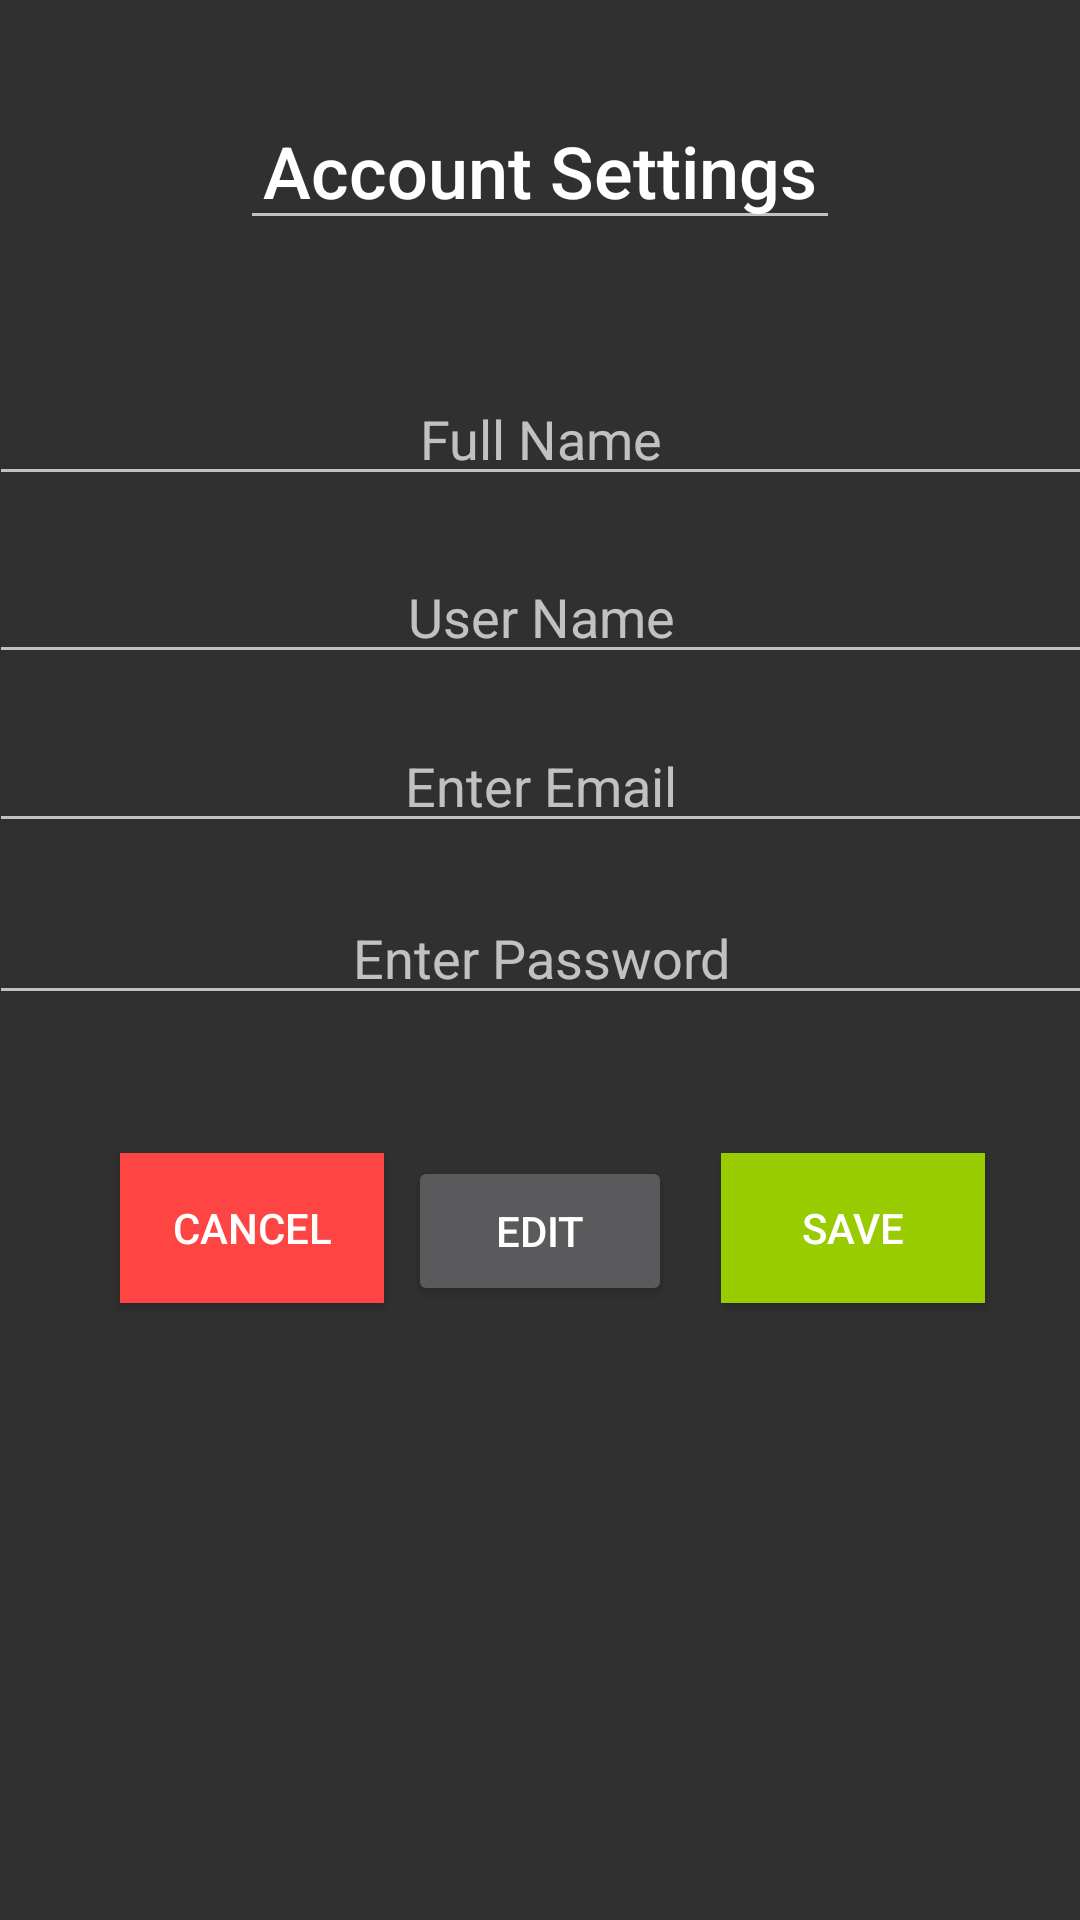

Layout XML and referenced resources for this Android screen:
<!-- AndroidManifest.xml: application theme AppTheme -->
<!-- res/layout/activity_settings_page.xml -->
<?xml version="1.0" encoding="utf-8"?>
<android.support.constraint.ConstraintLayout xmlns:android="http://schemas.android.com/apk/res/android"
    xmlns:app="http://schemas.android.com/apk/res-auto"
    xmlns:tools="http://schemas.android.com/tools"
    android:layout_width="match_parent"
    android:layout_height="match_parent"
    tools:context="com.example.seniordesign.smartlighthub.View.LoginPage">


    <EditText
        android:id="@+id/fullNameField"
        android:layout_width="368dp"
        android:layout_height="wrap_content"
        android:layout_marginTop="124dp"
        android:ems="10"
        android:hint="Full Name"
        android:inputType="textPersonName"
        android:textAlignment="center"
        app:layout_constraintTop_toTopOf="parent"
        android:layout_marginEnd="8dp"
        android:layout_marginRight="8dp"
        app:layout_constraintRight_toRightOf="parent"
        android:layout_marginLeft="8dp"
        app:layout_constraintLeft_toLeftOf="parent" />

    <EditText
        android:id="@+id/userNameField"
        android:layout_width="368dp"
        android:layout_height="wrap_content"
        android:layout_marginTop="18dp"
        android:ems="10"
        android:hint="User Name"
        android:inputType="text"
        android:textAlignment="center"
        app:layout_constraintTop_toBottomOf="@+id/fullNameField"
        android:layout_marginLeft="8dp"
        app:layout_constraintLeft_toLeftOf="parent"
        android:layout_marginRight="8dp"
        app:layout_constraintRight_toRightOf="parent" />


    <EditText
        android:id="@+id/emailField"
        android:layout_width="368dp"
        android:layout_height="wrap_content"
        android:layout_marginTop="15dp"
        android:ems="10"
        android:hint="Enter Email"
        android:inputType="textPersonName"
        android:textAlignment="center"
        app:layout_constraintTop_toBottomOf="@+id/userNameField"
        android:layout_marginRight="8dp"
        app:layout_constraintRight_toRightOf="parent"
        android:layout_marginLeft="8dp"
        app:layout_constraintLeft_toLeftOf="parent" />

    <EditText
        android:id="@+id/passwordField"
        android:layout_width="368dp"
        android:layout_height="wrap_content"
        android:layout_marginStart="8dp"
        android:layout_marginTop="16dp"
        android:ems="10"
        android:hint="Enter Password"
        android:inputType="textPassword"
        android:textAlignment="center"
        app:layout_constraintTop_toBottomOf="@+id/emailField"
        android:layout_marginRight="8dp"
        app:layout_constraintRight_toRightOf="parent"
        android:layout_marginLeft="8dp"
        app:layout_constraintLeft_toLeftOf="parent" />

    <EditText
        android:id="@+id/accountSettingsField"
        android:layout_width="200dp"
        android:layout_height="47dp"
        android:layout_marginLeft="8dp"
        android:layout_marginRight="8dp"
        android:layout_marginTop="33dp"
        android:clickable="false"
        android:focusable="false"
        android:text="Account Settings"
        android:textAlignment="center"
        android:textAllCaps="false"
        android:textAppearance="@android:style/TextAppearance.Material.WindowTitle"
        android:textSize="24sp"
        app:layout_constraintLeft_toLeftOf="parent"
        app:layout_constraintRight_toRightOf="parent"
        app:layout_constraintTop_toTopOf="parent"
        android:layout_marginStart="8dp"
        android:layout_marginEnd="8dp" />

    <Button
        android:id="@+id/editButton"
        android:layout_width="wrap_content"
        android:layout_height="50dp"
        android:layout_marginEnd="8dp"
        android:layout_marginLeft="8dp"
        android:layout_marginRight="8dp"
        android:layout_marginStart="8dp"
        android:layout_marginTop="47dp"
        android:text="Edit"
        app:layout_constraintLeft_toLeftOf="parent"
        app:layout_constraintRight_toRightOf="parent"
        app:layout_constraintTop_toBottomOf="@+id/passwordField" />

    <Button
        android:id="@+id/saveButton"
        android:layout_width="wrap_content"
        android:layout_height="50dp"
        android:layout_marginLeft="8dp"
        android:layout_marginRight="8dp"
        android:background="@android:color/holo_green_light"
        android:text="Save"
        app:layout_constraintHorizontal_bias="0.893"
        app:layout_constraintLeft_toLeftOf="parent"
        app:layout_constraintRight_toRightOf="@+id/passwordField"
        app:layout_constraintBaseline_toBaselineOf="@+id/cancelButton"
        android:layout_marginStart="8dp"
        android:layout_marginEnd="8dp" />

    <Button
        android:id="@+id/cancelButton"
        android:layout_width="wrap_content"
        android:layout_height="50dp"
        android:layout_marginTop="46dp"
        android:background="@android:color/holo_red_light"
        android:text="Cancel"
        app:layout_constraintLeft_toLeftOf="@+id/passwordField"
        app:layout_constraintTop_toBottomOf="@+id/passwordField"
        android:layout_marginLeft="44dp"
        android:layout_marginStart="44dp" />

</android.support.constraint.ConstraintLayout>
<!-- resources referenced by this layout -->
<resources>
  <style name="AppTheme" parent="Theme.AppCompat">
          
          <item name="colorPrimary">@color/colorPrimary</item>
          <item name="colorPrimaryDark">@color/colorPrimaryDark</item>
          <item name="colorAccent">@color/colorAccent</item>
      </style>
  <color name="colorPrimary">#282828</color>
  <color name="colorPrimaryDark">#000000</color>
  <color name="colorAccent">#7bc8bf</color>
</resources>
